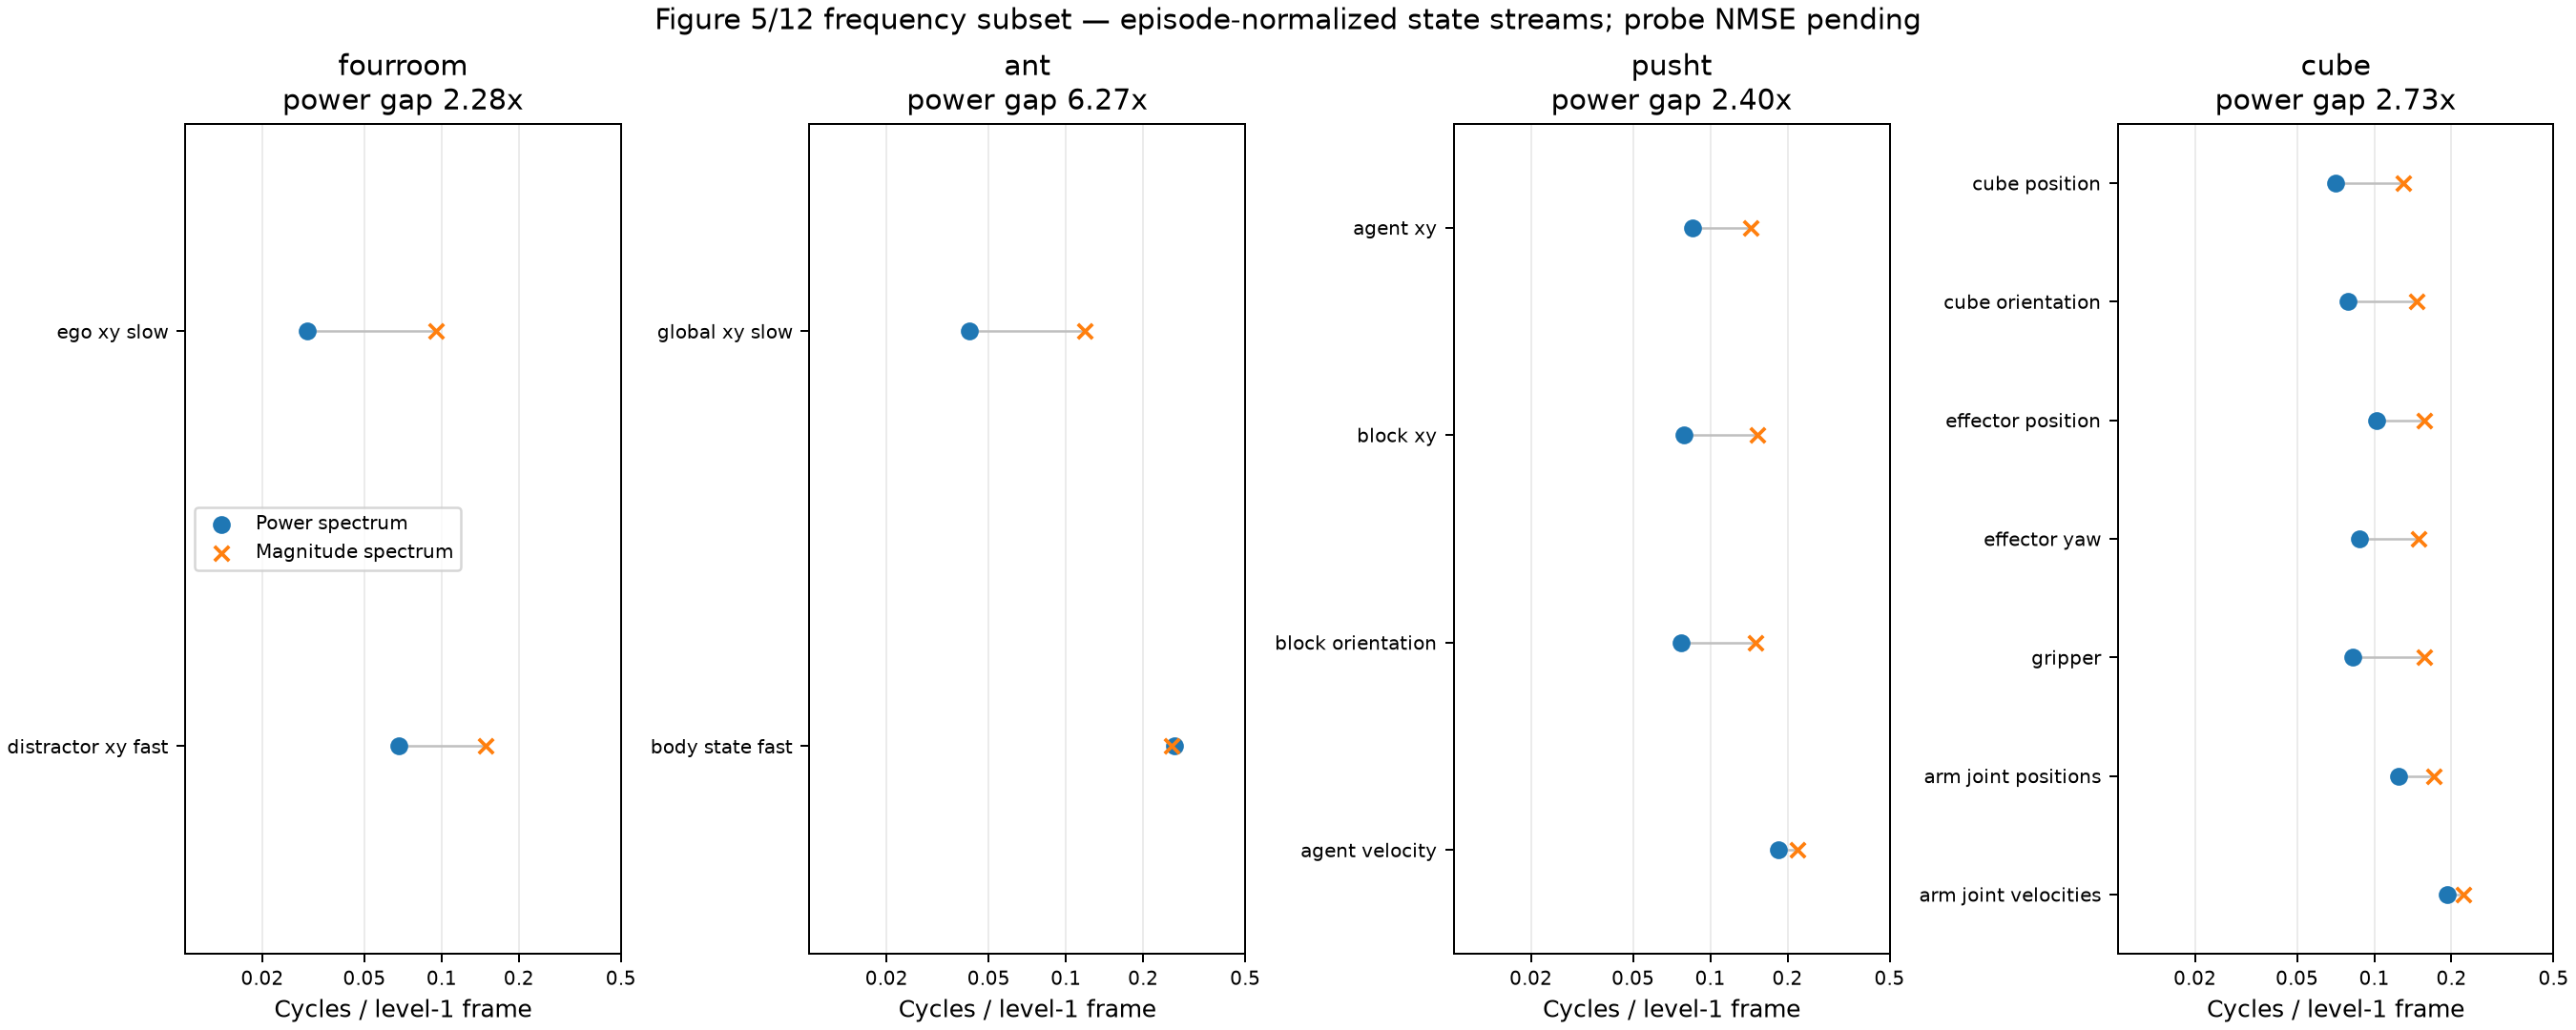

The table this chart was drawn from, first rows:
environment, dataset, entity, mean_power_spectral_centroid_cycles_per_…, median_power_spectral_centroid_cycles_pe…, p25_power_spectral_centroid_cycles_per_l…, p75_power_spectral_centroid_cycles_per_l…, mean_magnitude_spectral_centroid_cycles_…, median_magnitude_spectral_centroid_cycle…, episode_count, dimension_episode_centroid_count, constant_dimension_episode_count, pooled_power_fast_slow_gap, pooled_magnitude_fast_slow_gap, gap_fastest_entity, gap_slowest_entity, paper_semantic_group
fourroom, fourroom_tp35_d1, ego_xy_slow, 0.02995, 0.02697, 0.02086, 0.03504, 0.09477, 0.0948, 2494, 4988, 0, 2.277, 1.564, distractor_xy_fast, ego_xy_slow, slow
fourroom, fourroom_tp35_d1, distractor_xy_fast, 0.06819, 0.06625, 0.05298, 0.08099, 0.1482, 0.1479, 2494, 4988, 0, 2.277, 1.564, distractor_xy_fast, ego_xy_slow, fast
ant, visual_antmaze_medium_explore_stitch_tra…, global_xy_slow, 0.0421, 0.03987, 0.03276, 0.04842, 0.1189, 0.1206, 25000, 50000, 0, 6.266, 2.173, body_state_fast, global_xy_slow, slow
ant, visual_antmaze_medium_explore_stitch_tra…, body_state_fast, 0.2638, 0.2767, 0.2378, 0.3112, 0.2583, 0.265, 25000, 675000, 0, 6.266, 2.173, body_state_fast, global_xy_slow, fast
pusht, pusht_expert_train, agent_xy, 0.08538, 0.0823, 0.0654, 0.1008, 0.1435, 0.1424, 18685, 37370, 0, 2.397, 1.53, agent_velocity, block_orientation, single frequency band; not designated sl…
pusht, pusht_expert_train, block_xy, 0.0788, 0.07023, 0.05661, 0.09218, 0.1523, 0.1498, 18685, 37288, 82, 2.397, 1.53, agent_velocity, block_orientation, single frequency band; not designated sl…
pusht, pusht_expert_train, block_orientation, 0.07713, 0.07107, 0.0601, 0.08692, 0.1497, 0.1473, 18685, 37288, 82, 2.397, 1.53, agent_velocity, block_orientation, single frequency band; not designated sl…
pusht, pusht_expert_train, agent_velocity, 0.1849, 0.1812, 0.1609, 0.2041, 0.2196, 0.2178, 18685, 37370, 0, 2.397, 1.53, agent_velocity, block_orientation, single frequency band; not designated sl…
cube, cube_single_expert_train, cube_position, 0.0706, 0.07233, 0.05356, 0.07835, 0.1294, 0.1295, 9800, 29400, 0, 2.729, 1.719, arm_joint_velocities, cube_position, single frequency band; not designated sl…
cube, cube_single_expert_train, cube_orientation, 0.07903, 0.05515, 0.05, 0.1152, 0.1461, 0.1322, 9800, 58800, 0, 2.729, 1.719, arm_joint_velocities, cube_position, single frequency band; not designated sl…
cube, cube_single_expert_train, effector_position, 0.1018, 0.1164, 0.06505, 0.1321, 0.1569, 0.169, 9800, 29400, 0, 2.729, 1.719, arm_joint_velocities, cube_position, single frequency band; not designated sl…
cube, cube_single_expert_train, effector_yaw, 0.08716, 0.0811, 0.06178, 0.1088, 0.1484, 0.1488, 9800, 19600, 0, 2.729, 1.719, arm_joint_velocities, cube_position, single frequency band; not designated sl…
cube, cube_single_expert_train, gripper, 0.08254, 0.08334, 0.07737, 0.08556, 0.1562, 0.1576, 9800, 19600, 0, 2.729, 1.719, arm_joint_velocities, cube_position, single frequency band; not designated sl…
cube, cube_single_expert_train, arm_joint_positions, 0.1246, 0.1234, 0.08407, 0.1353, 0.1709, 0.1705, 9800, 58800, 0, 2.729, 1.719, arm_joint_velocities, cube_position, single frequency band; not designated sl…
cube, cube_single_expert_train, arm_joint_velocities, 0.1927, 0.1868, 0.1616, 0.221, 0.2226, 0.2207, 9800, 58800, 0, 2.729, 1.719, arm_joint_velocities, cube_position, single frequency band; not designated sl…
